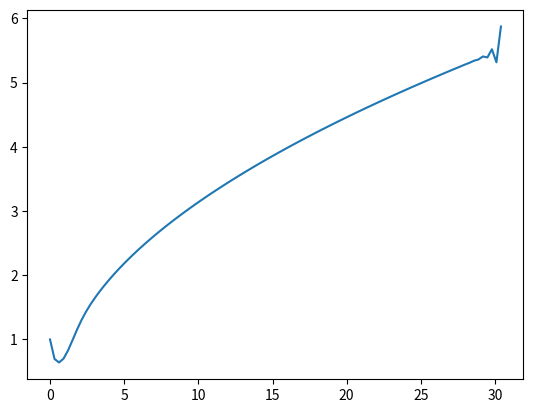

The script that saved this image:
import numpy as np
import matplotlib.pyplot as plt
from scipy.integrate import solve_ivp
N=100
x0=0
y0=1
h=0.304
def f(x:float,y:float) -> float :
    return x-(y*y)
X=[]
Y=[]
Y.append(y0)
X.append(x0)
x=0
i=0
while i<N:
    x+=h
    i+=1
    X.append(x)
    Y.append(Y[i-1]+h*f(X[i-1],Y[i-1]))
    #print(Y)
#print(Y)
plt.plot(X,Y)
plt.show()

